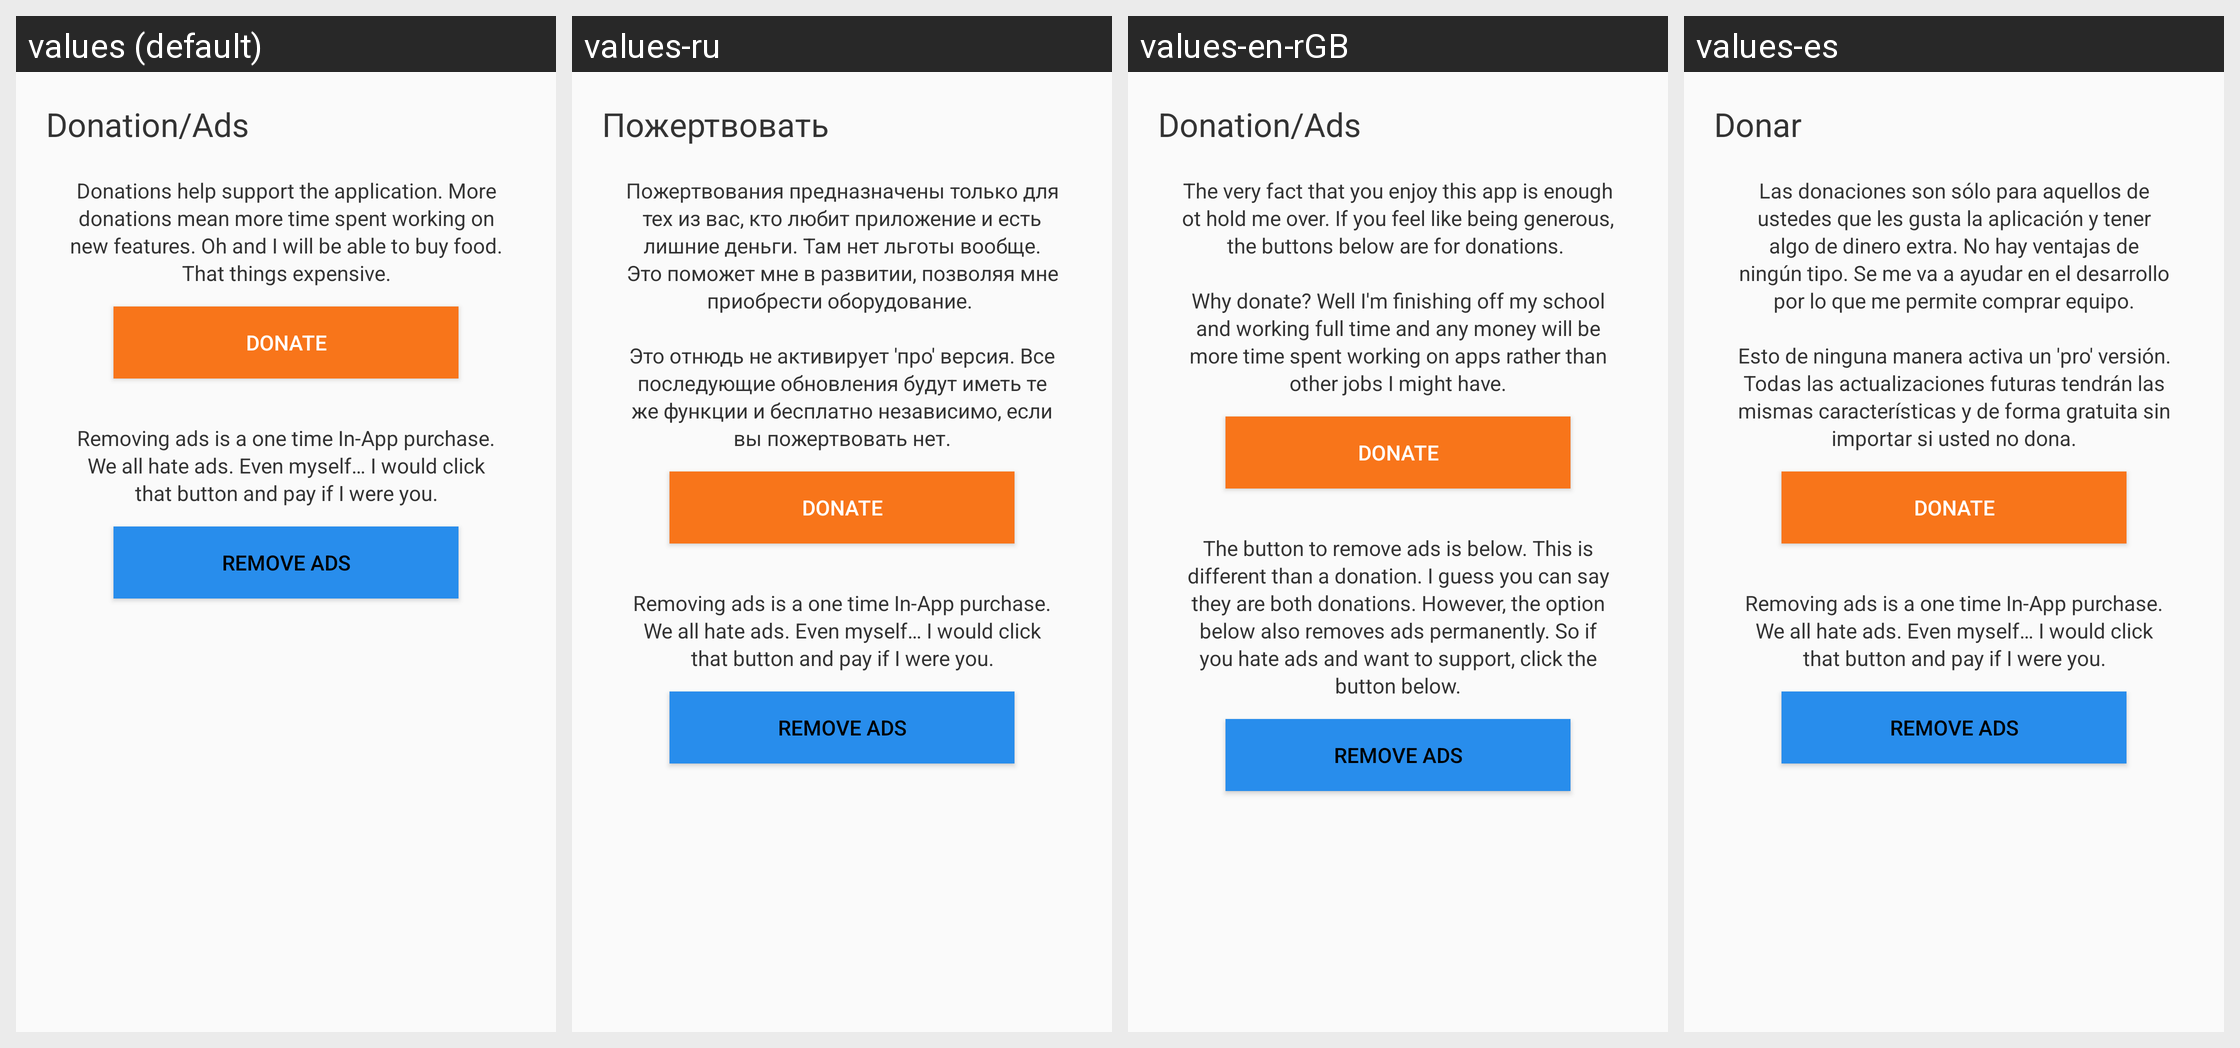

For this localized Android screen grid, give each drawn string resource with its value in every locale shown.
Android screen res/layout/donation_layout.xml rendered under 4 locales, left to right: values (default), values-ru, values-en-rGB, values-es. Device: Nexus 5 (rendered at 1080×1920; each locale shown at half size, 540×960, under a caption strip naming it); theme MyTheme.
Other locales in the repository, not shown: values-de, values-en-rUS, values-fr, values-ko.
Strings drawn on this screen, with the default value and each locale's value (text and hints the layout hard-codes, and strings that could not be matched under every locale, appear in the picture but are not listed):

DONATION_AND_ADS
  values: Donation/Ads
  values-ru: Пожертвовать
  values-en-rGB: Donation/Ads  [not translated; the default value is used]
  values-es: Donar

donation_explanation
  values: Donations help support the application. More donations mean more time spent working on new features. Oh and I will be able to buy food. That things expensive.
  values-ru: Пожертвования предназначены только для тех из вас, кто любит приложение и есть лишние деньги. Там нет льготы вообще. Это поможет мне в развитии, позволяя мне приобрести оборудование. 
      
      Это отнюдь не активирует 'про' версия. Все последующие обновления будут иметь те же функции и бесплатно независимо, если вы пожертвовать нет.
  values-en-rGB: The very fact that you enjoy this app is enough ot hold me over. If you feel like being generous, the buttons below are for donations. 
      
      Why donate? Well I'm finishing off my school and working full time and any money will be more time spent working on apps rather than other jobs I might have.
  values-es: Las donaciones son sólo para aquellos de ustedes que les gusta la aplicación y tener algo de dinero extra. No hay ventajas de ningún tipo. Se me va a ayudar en el desarrollo por lo que me permite comprar equipo.
      
      Esto de ninguna manera activa un 'pro' versión. Todas las actualizaciones futuras tendrán las mismas características y de forma gratuita sin importar si usted no dona.

donation_button
  values: Donate
  values-ru: Donate  [not translated; the default value is used]
  values-en-rGB: Donate  [not translated; the default value is used]
  values-es: Donate  [not translated; the default value is used]

remove_ads_explanation
  values: Removing ads is a one time In-App purchase. We all hate ads. Even myself… I would click that button and pay if I were you.
  values-ru: Removing ads is a one time In-App purchase. We all hate ads. Even myself… I would click that button and pay if I were you.  [not translated; the default value is used]
  values-en-rGB: The button to remove ads is below. This is different than a donation. I guess you can say they are both donations. However, the option below also removes ads permanently. So if you hate ads and want to support, click the button below.
  values-es: Removing ads is a one time In-App purchase. We all hate ads. Even myself… I would click that button and pay if I were you.  [not translated; the default value is used]
